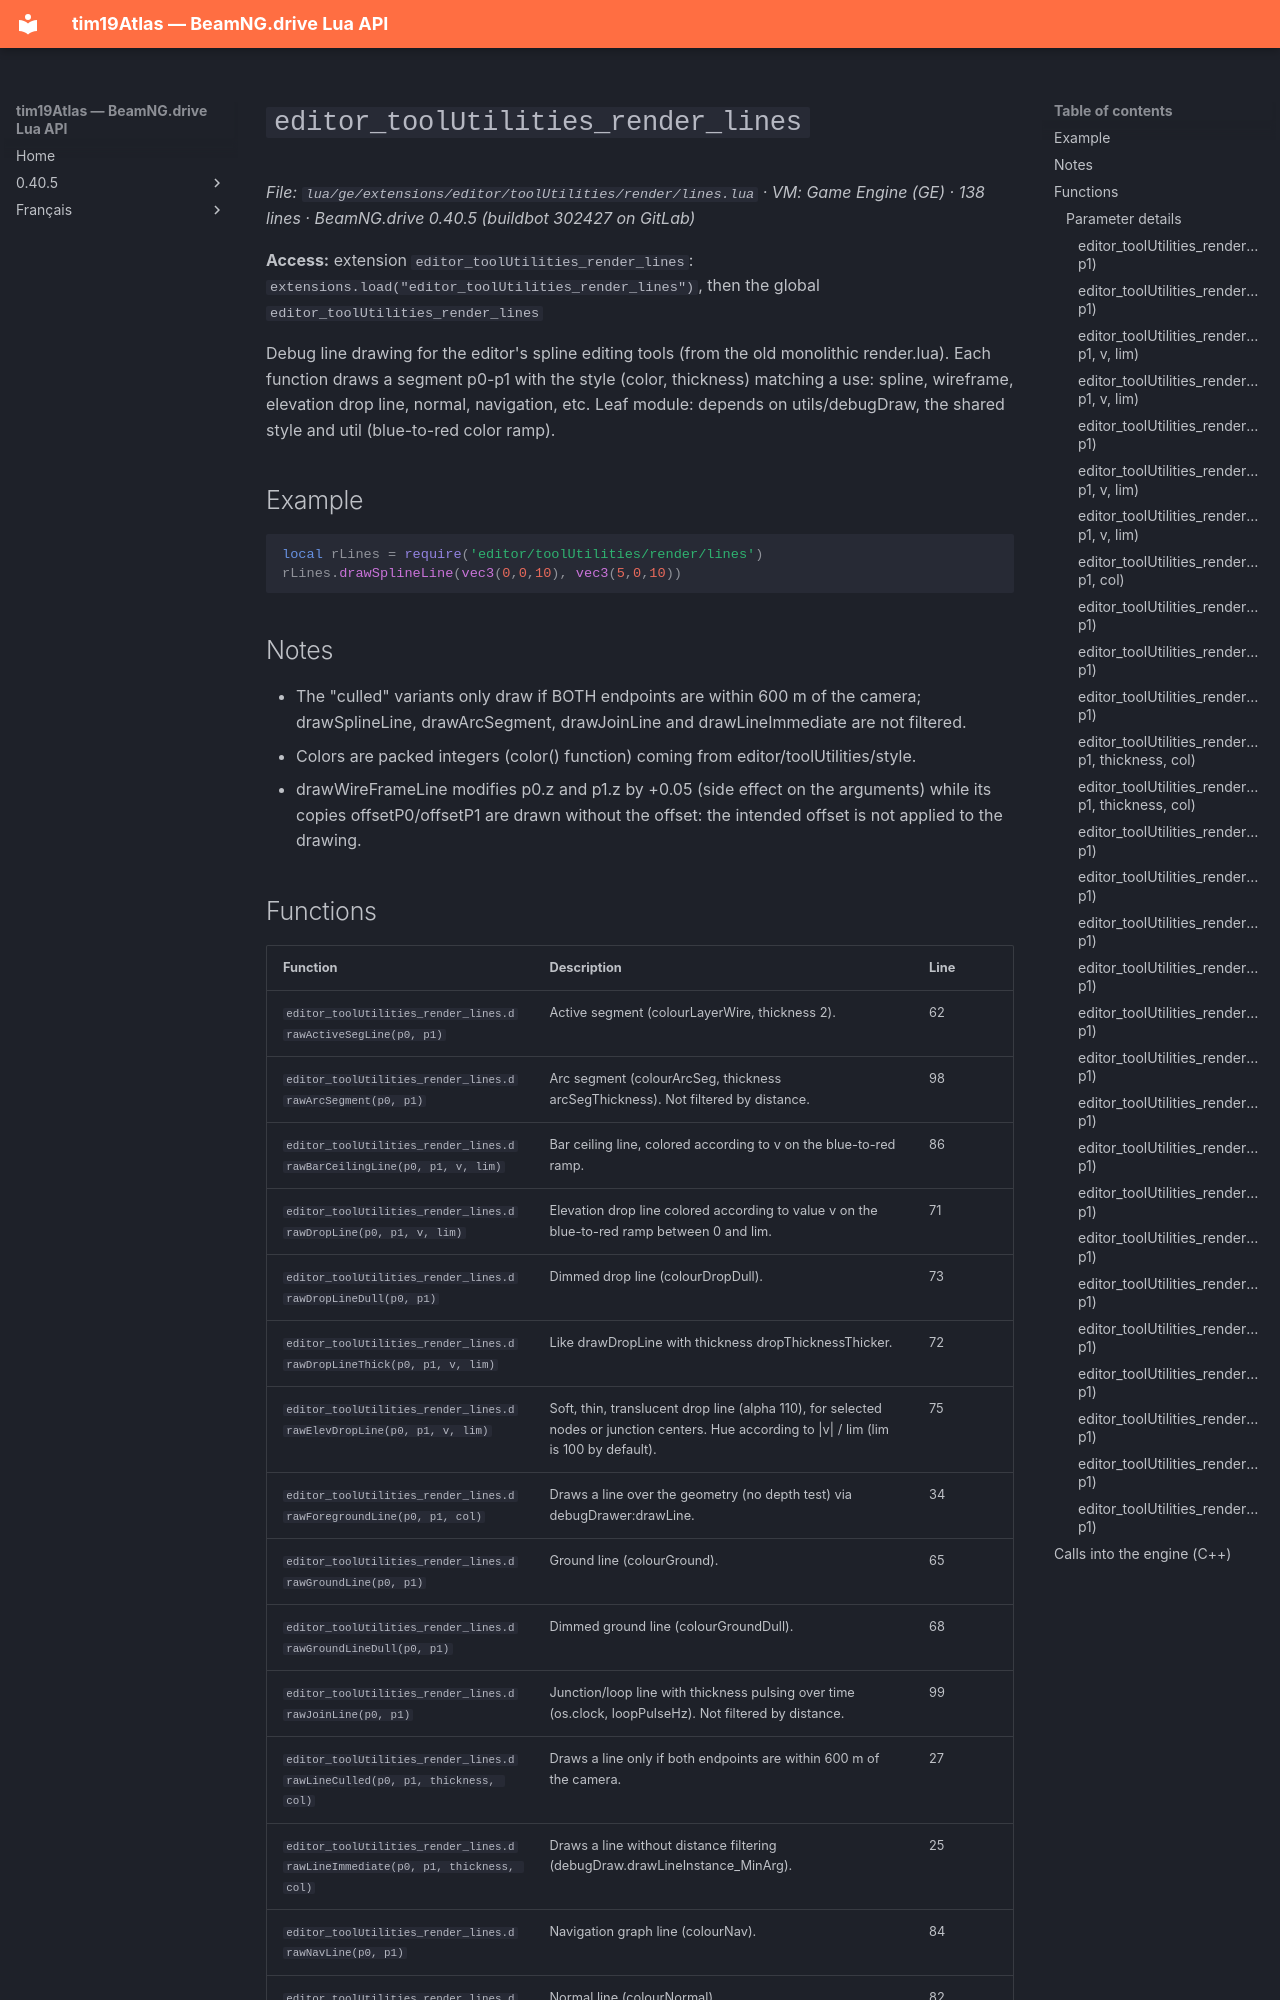

repository: Tim0219800/beamng-lua-atlas · page: 0.40.5/ge/extensions/editor/toolUtilities/render/lines.html · generator: mkdocs

# `editor_toolUtilities_render_lines`

*File: `lua/ge/extensions/editor/toolUtilities/render/lines.lua` · VM: Game Engine (GE) · 138 lines · BeamNG.drive 0.40.5 (buildbot 302427 on GitLab)*

**Access:** extension `editor_toolUtilities_render_lines`: `extensions.load("editor_toolUtilities_render_lines")`, then the global `editor_toolUtilities_render_lines`

Debug line drawing for the editor's spline editing tools (from the old monolithic render.lua). Each function draws a segment p0-p1 with the style (color, thickness) matching a use: spline, wireframe, elevation drop line, normal, navigation, etc. Leaf module: depends on utils/debugDraw, the shared style and util (blue-to-red color ramp).

## Example

```lua
local rLines = require('editor/toolUtilities/render/lines')
rLines.drawSplineLine(vec3(0,0,10), vec3(5,0,10))
```

## Notes

- The "culled" variants only draw if BOTH endpoints are within 600 m of the camera; drawSplineLine, drawArcSegment, drawJoinLine and drawLineImmediate are not filtered.
- Colors are packed integers (color() function) coming from editor/toolUtilities/style.
- drawWireFrameLine modifies p0.z and p1.z by +0.05 (side effect on the arguments) while its copies offsetP0/offsetP1 are drawn without the offset: the intended offset is not applied to the drawing.
